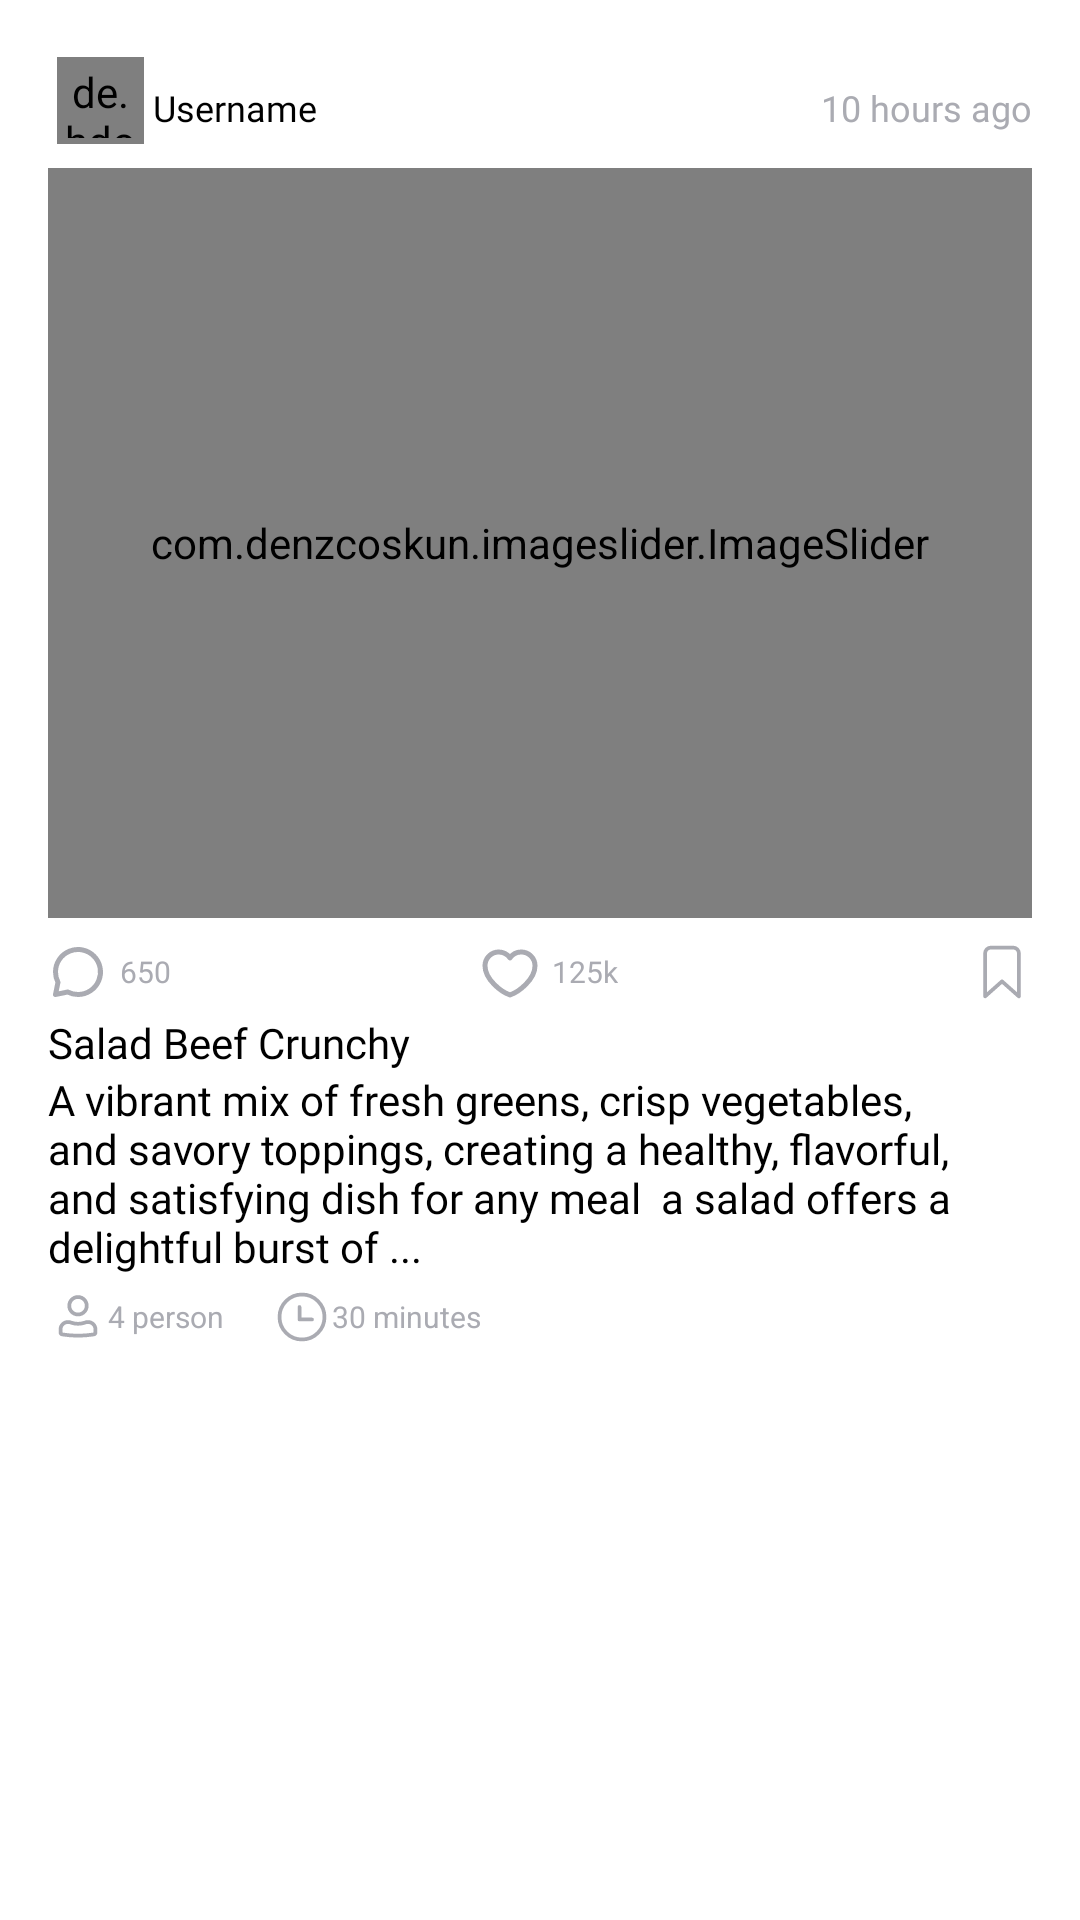

Android layout source for this screen:
<!-- AndroidManifest.xml: application theme Theme.JANCOOK -->
<!-- res/layout/feed_item.xml -->
<?xml version="1.0" encoding="utf-8"?>
<LinearLayout xmlns:android="http://schemas.android.com/apk/res/android"
    xmlns:app="http://schemas.android.com/apk/res-auto"
    xmlns:tools="http://schemas.android.com/tools"
    android:layout_width="match_parent"
    android:layout_height="match_parent"
    android:orientation="vertical"
    android:background="@drawable/rounded_bg"
    android:layout_marginTop="4dp"
    android:layout_marginStart="16dp"
    android:layout_marginEnd="16dp"
    android:layout_marginBottom="4dp"
    >


    <androidx.constraintlayout.widget.ConstraintLayout
        android:id="@+id/wrap_header"
        android:layout_width="match_parent"
        android:layout_height="40dp"
        android:layout_marginStart="16dp"
        android:layout_marginEnd="16dp"
        android:layout_marginTop="16dp">

        <FrameLayout
            android:id="@+id/frameLayout2"
            android:layout_width="35dp"
            android:layout_height="35dp"
            android:layout_gravity="center"
            tools:ignore="MissingConstraints">

            <de.hdodenhof.circleimageview.CircleImageView
                android:id="@+id/profileImage"
                android:layout_width="match_parent"
                android:layout_height="match_parent"
                android:layout_margin="3dp"
                android:background="@drawable/bg_white_story"
                android:padding="2dp"
                android:src="@drawable/profile2" />
        </FrameLayout>

        <TextView
            android:id="@+id/username"
            android:layout_width="wrap_content"
            android:layout_height="match_parent"
            android:fontFamily="@font/poppins_semibold"
            android:text="Username"
            android:textColor="@color/black"
            android:textSize="12sp"
            app:layout_constraintStart_toEndOf="@+id/frameLayout2"
            android:gravity="center_vertical" />

        <TextView
            android:id="@+id/timePost"
            android:layout_width="wrap_content"
            android:layout_height="match_parent"
            android:fontFamily="@font/poppins"
            android:gravity="center_vertical"
            android:text="10 hours ago"
            android:textColor="@color/grey"
            android:textSize="12sp"
            app:layout_constraintEnd_toEndOf="parent" />


    </androidx.constraintlayout.widget.ConstraintLayout>














    <com.denzcoskun.imageslider.ImageSlider
        android:layout_width="match_parent"
        android:layout_height="250dp"
        android:id="@+id/imageSlider"
        app:iss_corner_radius="24"
        android:layout_marginStart="16dp"
        android:layout_marginEnd="16dp"
        android:layout_marginBottom="8dp"/>

    <androidx.constraintlayout.widget.ConstraintLayout
        android:layout_width="match_parent"
        android:layout_height="wrap_content"
        android:layout_marginStart="16dp"
        android:layout_marginEnd="16dp">

        <ImageButton
            android:id="@+id/commentBtn"
            android:layout_width="wrap_content"
            android:layout_height="wrap_content"
            android:background="?attr/selectableItemBackground"
            android:src="@drawable/comment_icon"
            app:layout_constraintBottom_toBottomOf="parent"
            app:layout_constraintTop_toTopOf="parent"/>

        <TextView
            android:id="@+id/commentCount"
            android:layout_width="wrap_content"
            android:layout_height="match_parent"
            android:fontFamily="@font/poppins"
            android:gravity="center"
            android:text="650"
            android:textColor="@color/grey"
            android:textSize="10sp"
            app:layout_constraintBottom_toBottomOf="parent"
            app:layout_constraintStart_toEndOf="@+id/commentBtn"
            app:layout_constraintTop_toTopOf="parent"
            android:includeFontPadding="false"
            android:lineSpacingExtra="0dp"
            android:layout_marginStart="4dp"/>

        <ImageButton
            android:id="@+id/loveBtn"
            android:layout_width="wrap_content"
            android:layout_height="wrap_content"
            android:background="?attr/selectableItemBackground"
            android:src="@drawable/love_icon"
            app:layout_constraintBottom_toBottomOf="parent"
            app:layout_constraintEnd_toStartOf="@+id/bookmarkBtn"
            app:layout_constraintStart_toStartOf="@+id/commentBtn"
            app:layout_constraintTop_toTopOf="parent"/>

        <TextView
            android:id="@+id/loveCount"
            android:layout_width="wrap_content"
            android:layout_height="match_parent"
            android:fontFamily="@font/poppins"
            android:gravity="center"
            android:includeFontPadding="false"
            android:lineSpacingExtra="0dp"
            android:text="125k"
            android:textColor="@color/grey"
            android:textSize="10sp"
            app:layout_constraintBottom_toBottomOf="parent"
            app:layout_constraintStart_toEndOf="@+id/loveBtn"
            app:layout_constraintTop_toTopOf="parent"
            android:layout_marginStart="4dp"/>

        <ImageButton
            android:id="@+id/bookmarkBtn"
            android:layout_width="wrap_content"
            android:layout_height="wrap_content"
            android:background="?attr/selectableItemBackground"
            android:src="@drawable/bookmark_icon"
            app:layout_constraintEnd_toEndOf="parent" />

    </androidx.constraintlayout.widget.ConstraintLayout>

    <TextView
        android:id="@+id/feedTitle"
        android:layout_width="wrap_content"
        android:layout_height="wrap_content"
        android:text="Salad Beef Crunchy"
        android:fontFamily="@font/poppins_semibold"
        android:textColor="@color/black"
        android:layout_marginTop="4dp"
        android:layout_marginStart="16dp"
        android:layout_marginEnd="16dp"/>
    <TextView
        android:id="@+id/feedDesc"
        android:layout_width="wrap_content"
        android:layout_height="wrap_content"
        android:text="A vibrant mix of fresh greens, crisp vegetables, and savory toppings, creating a healthy, flavorful, and satisfying dish for any meal  a salad offers a delightful burst of ..."
        android:fontFamily="@font/poppins"
        android:textStyle="normal"
        android:textColor="@color/black"
        android:layout_marginStart="16dp"
        android:layout_marginEnd="16dp"
        android:layout_marginBottom="4dp"/>
    <androidx.constraintlayout.widget.ConstraintLayout
        android:layout_width="match_parent"
        android:layout_height="wrap_content"
        android:layout_marginStart="16dp"
        android:layout_marginEnd="16dp"
        android:layout_marginBottom="16dp">

        <ImageView
            android:id="@+id/imageView3"
            android:layout_width="wrap_content"
            android:layout_height="wrap_content"
            android:src="@drawable/profile_home_icon" />

        <TextView
            android:id="@+id/portion"
            android:layout_width="wrap_content"
            android:layout_height="wrap_content"
            android:text="4 person"
            android:textColor="@color/grey"
            android:textSize="10sp"
            app:layout_constraintBottom_toBottomOf="parent"
            app:layout_constraintStart_toEndOf="@+id/imageView3"
            app:layout_constraintTop_toTopOf="parent"
            android:includeFontPadding="false"
            android:lineSpacingExtra="0dp"/>

        <ImageView
            android:id="@+id/imageView4"
            android:layout_width="wrap_content"
            android:layout_height="wrap_content"
            android:layout_marginStart="16dp"
            android:src="@drawable/clock_icon"
            app:layout_constraintStart_toEndOf="@+id/portion"
            tools:layout_editor_absoluteY="0dp" />

        <TextView
            android:id="@+id/duration"
            android:layout_width="wrap_content"
            android:layout_height="wrap_content"
            android:includeFontPadding="false"
            android:lineSpacingExtra="0dp"
            android:text="30 minutes"
            android:textColor="@color/grey"
            android:textSize="10sp"
            app:layout_constraintBottom_toBottomOf="parent"
            app:layout_constraintStart_toEndOf="@+id/imageView4"
            app:layout_constraintTop_toTopOf="parent" />

    </androidx.constraintlayout.widget.ConstraintLayout>


</LinearLayout>
<!-- resources referenced by this layout -->
<resources>
  <color name="black">#FF000000</color>
  <color name="grey">#AAABB2</color>
  <!-- drawable bg_white_story (drawable) -->
  <?xml version="1.0" encoding="utf-8"?>
  <shape xmlns:android="http://schemas.android.com/apk/res/android"
      android:shape="oval"
      >
      <solid android:color="@color/white"/>
      <corners android:radius="20dp"/>
  </shape>
  <!-- drawable bookmark_icon (drawable) -->
  <vector xmlns:android="http://schemas.android.com/apk/res/android"
      android:width="20dp"
      android:height="20dp"
      android:viewportWidth="20"
      android:viewportHeight="20">
    <path
        android:pathData="M13.75,1.875H6.25C5.753,1.875 5.276,2.073 4.924,2.424C4.573,2.776 4.375,3.253 4.375,3.75V18.125L10,13.125L15.625,18.125V3.75C15.625,3.253 15.427,2.776 15.076,2.424C14.724,2.073 14.247,1.875 13.75,1.875Z"
        android:strokeLineJoin="round"
        android:strokeWidth="1.25"
        android:fillColor="#00000000"
        android:strokeColor="#AAABB2"
        android:strokeLineCap="round"/>
  </vector>
  <!-- drawable clock_icon (drawable) -->
  <vector xmlns:android="http://schemas.android.com/apk/res/android"
      android:width="20dp"
      android:height="20dp"
      android:viewportWidth="20"
      android:viewportHeight="20">
    <path
        android:pathData="M10,17.5C14.142,17.5 17.5,14.142 17.5,10C17.5,5.858 14.142,2.5 10,2.5C5.858,2.5 2.5,5.858 2.5,10C2.5,14.142 5.858,17.5 10,17.5Z"
        android:strokeLineJoin="round"
        android:strokeWidth="1.25"
        android:fillColor="#00000000"
        android:strokeColor="#AAABB2"
        android:strokeLineCap="round"/>
    <path
        android:pathData="M9.167,6.667V10.833H13.333"
        android:strokeLineJoin="round"
        android:strokeWidth="1.25"
        android:fillColor="#00000000"
        android:strokeColor="#AAABB2"
        android:strokeLineCap="round"/>
  </vector>
  <!-- drawable love_icon (drawable) -->
  <vector xmlns:android="http://schemas.android.com/apk/res/android"
      android:width="20dp"
      android:height="20dp"
      android:viewportWidth="20"
      android:viewportHeight="20">
    <path
        android:pathData="M6.25,3.333C3.719,3.333 1.666,5.385 1.666,7.917C1.666,12.5 7.083,16.667 10,17.636C12.917,16.667 18.333,12.5 18.333,7.917C18.333,5.385 16.281,3.333 13.75,3.333C12.2,3.333 10.829,4.103 10,5.281C9.577,4.679 9.016,4.188 8.363,3.849C7.71,3.51 6.985,3.333 6.25,3.333Z"
        android:strokeLineJoin="round"
        android:strokeWidth="1.66667"
        android:fillColor="@color/transparent"
        android:strokeColor="@color/love_stroke_color"
        android:strokeLineCap="round"/>
  </vector>
  <style name="roundImageView" parent="">
          <item name="cornerFamily">rounded</item>
          <item name="cornerSize">16dp</item>
          <item name="color">@color/white</item>
      </style>
  <style name="Theme.JANCOOK" parent="Theme.MaterialComponents.DayNight.NoActionBar">
          
          <item name="colorPrimary">@color/primary</item>
          <item name="colorPrimaryVariant">@color/primary</item>
          <item name="colorOnPrimary">@color/white</item>
          
          <item name="colorSecondary">@color/teal_200</item>
          <item name="colorSecondaryVariant">@color/teal_700</item>
          <item name="colorOnSecondary">@color/black</item>
          
          <item name="android:statusBarColor">@color/primary</item>
          
      </style>
  <color name="white">#FFFFFFFF</color>
  <color name="transparent">#00FFFFFF</color>
  <color name="love_stroke_color">#AAABB2</color>
  <color name="primary">#B2454A</color>
  <color name="teal_200">#FF03DAC5</color>
  <color name="teal_700">#FF018786</color>
</resources>
